Labelled photos from "hand_gestures_data", an image-classification folder in abhishekjagtap1/Control_MountainCar-v0_using_Hand_Gestures_Real_Time. The possible labels are: move back, move forward, stop sign.

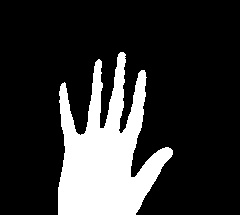
Label: move forward

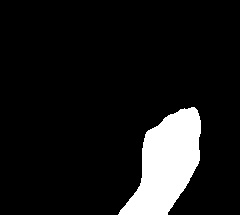
Label: move back

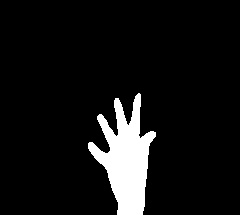
Label: move forward

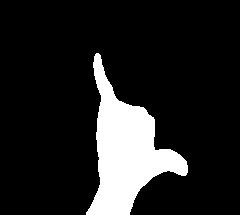
Label: stop sign

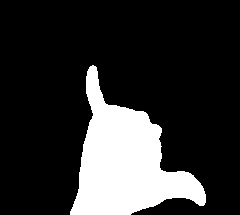
Label: stop sign

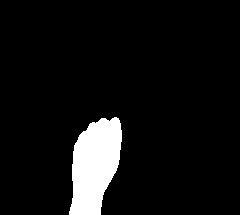
Label: move back
